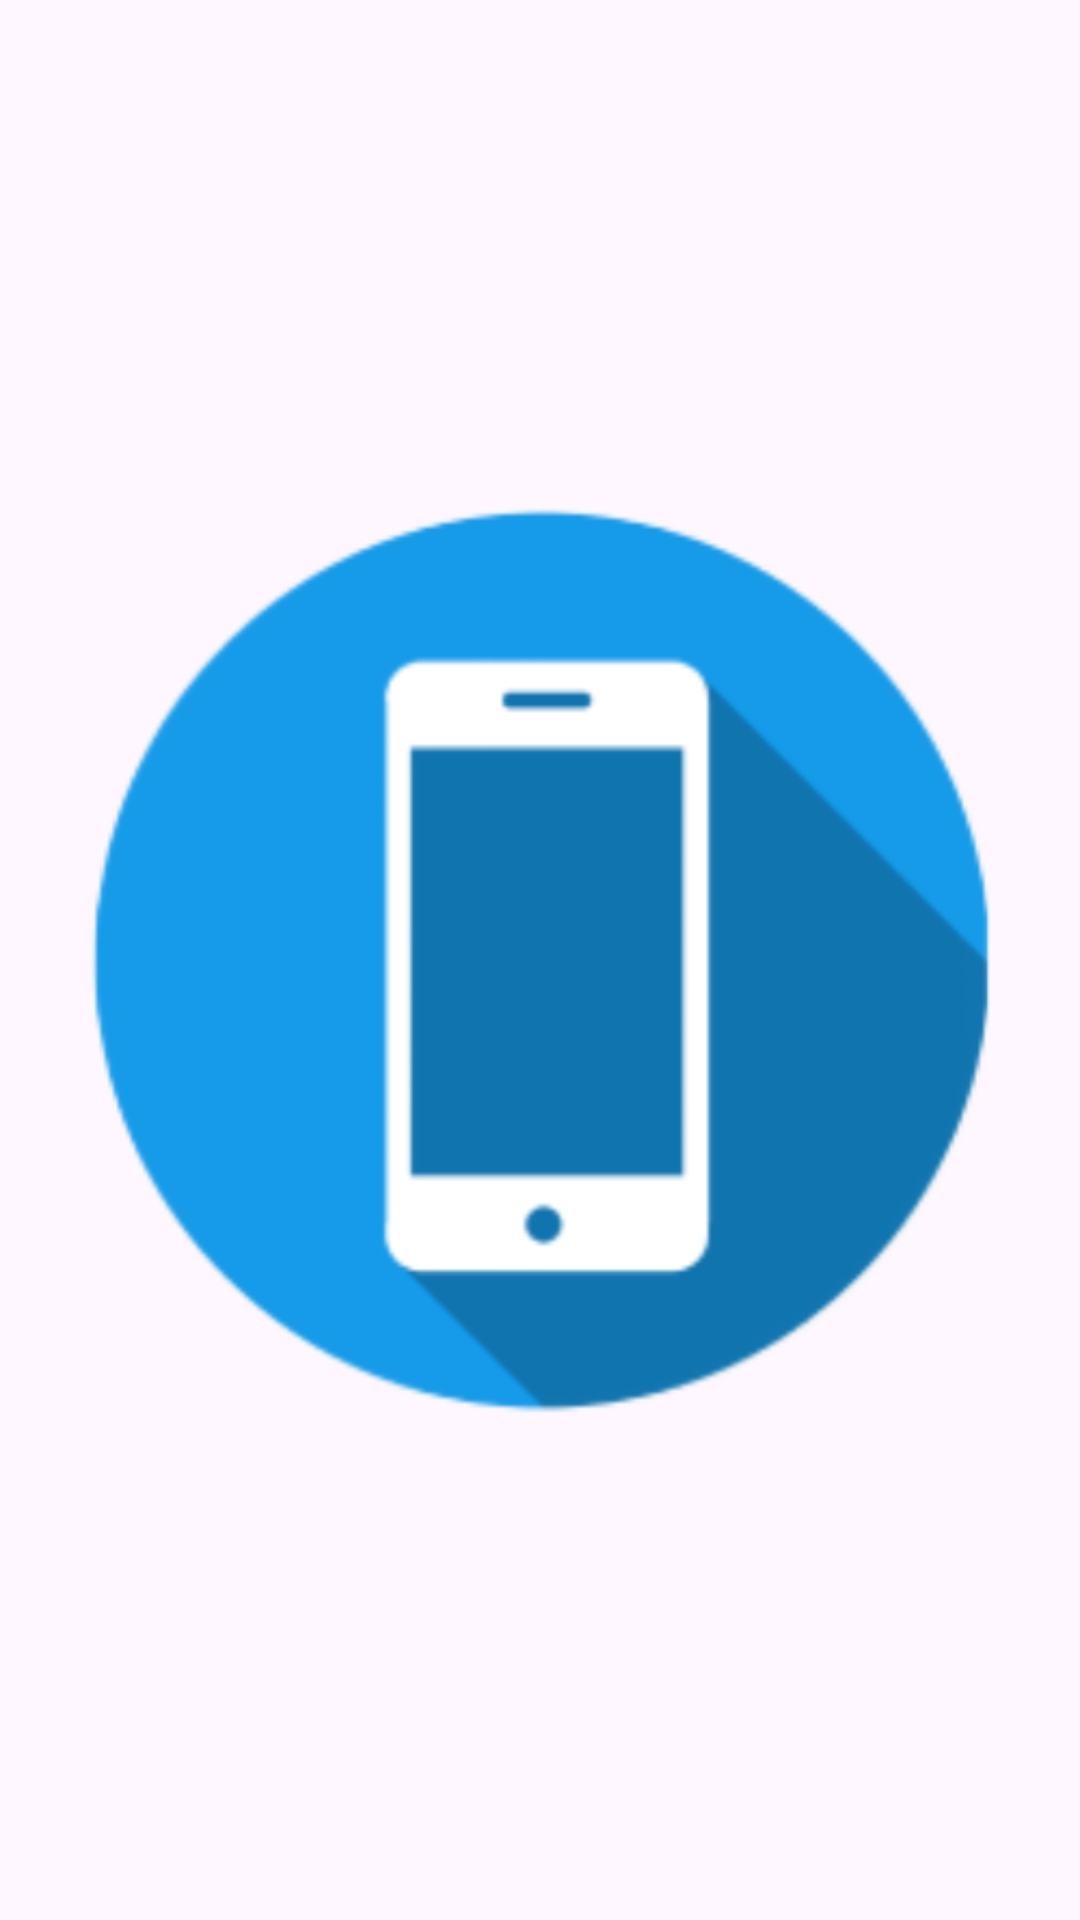

Layout XML and referenced resources for this Android screen:
<!-- AndroidManifest.xml: application theme Theme.PolinesLoginApps -->
<!-- res/layout/activity_splash_screen.xml -->
<?xml version="1.0" encoding="utf-8"?>
<LinearLayout xmlns:app="http://schemas.android.com/apk/res-auto"
    xmlns:tools="http://schemas.android.com/tools"
    xmlns:android="http://schemas.android.com/apk/res/android"
    android:layout_width="match_parent"
    android:layout_height="match_parent"
    android:orientation="vertical"
    android:gravity="center"
    tools:context=".SplashScreen">

    <ImageView
        android:layout_width="wrap_content"
        android:layout_height="wrap_content"
        android:src="@drawable/app_icon"
        />

</LinearLayout>
<!-- resources referenced by this layout -->
<resources>
  <!-- drawable app_icon: png bitmap (drawable, 54463 bytes) -->
  <style name="Theme.PolinesLoginApps" parent="Base.Theme.PolinesLoginApps" />
  <style name="Base.Theme.PolinesLoginApps" parent="Theme.Material3.DayNight.NoActionBar">
          
          
      </style>
</resources>
